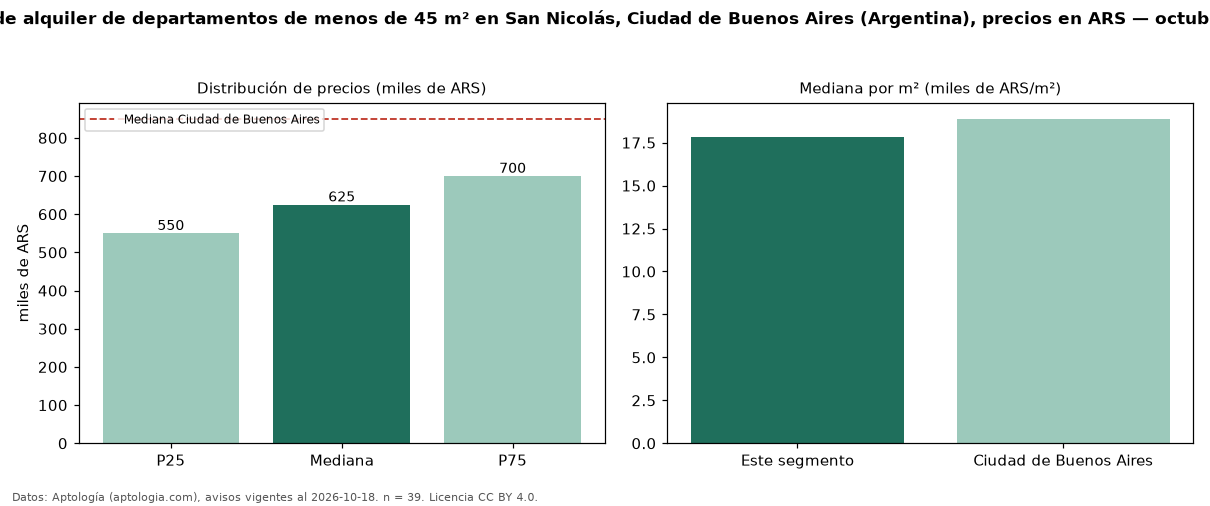

The data file committed next to this chart (first rows):
seccion, metrica, valor, moneda, n
filtro, area1, de menos de 45 m², , 39
precio, p25, 550000, ARS, 39
precio, mediana, 625000, ARS, 39
precio, p75, 700000, ARS, 39
precio, minimo, 400000, ARS, 39
precio, maximo, 900000, ARS, 39
m2, mediana_precio_m2, 17857, ARS, 39
m2, area_mediana_m2, 36.0, m2, 39
banos, mediana_banos, 1.0, , 
habitaciones, 1, 650000, ARS, 23
ciudad, mediana_ciudad_referencia, 850000, ARS, 
ciudad, mediana_m2_ciudad, 18889, ARS, 
fuente, fecha_datos, 2026-10-18, , 
fuente, atribucion, https://www.aptologia.com/ar, , 
fuente, licencia, CC BY 4.0, , 
